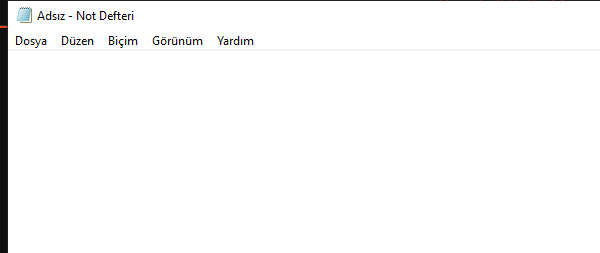
Task: Demo on input actions and methods
Workflow: Main

Step 1: Attach Notepad Application Window on the element in window 'Adsız - Not Defteri' (notepad.exe)

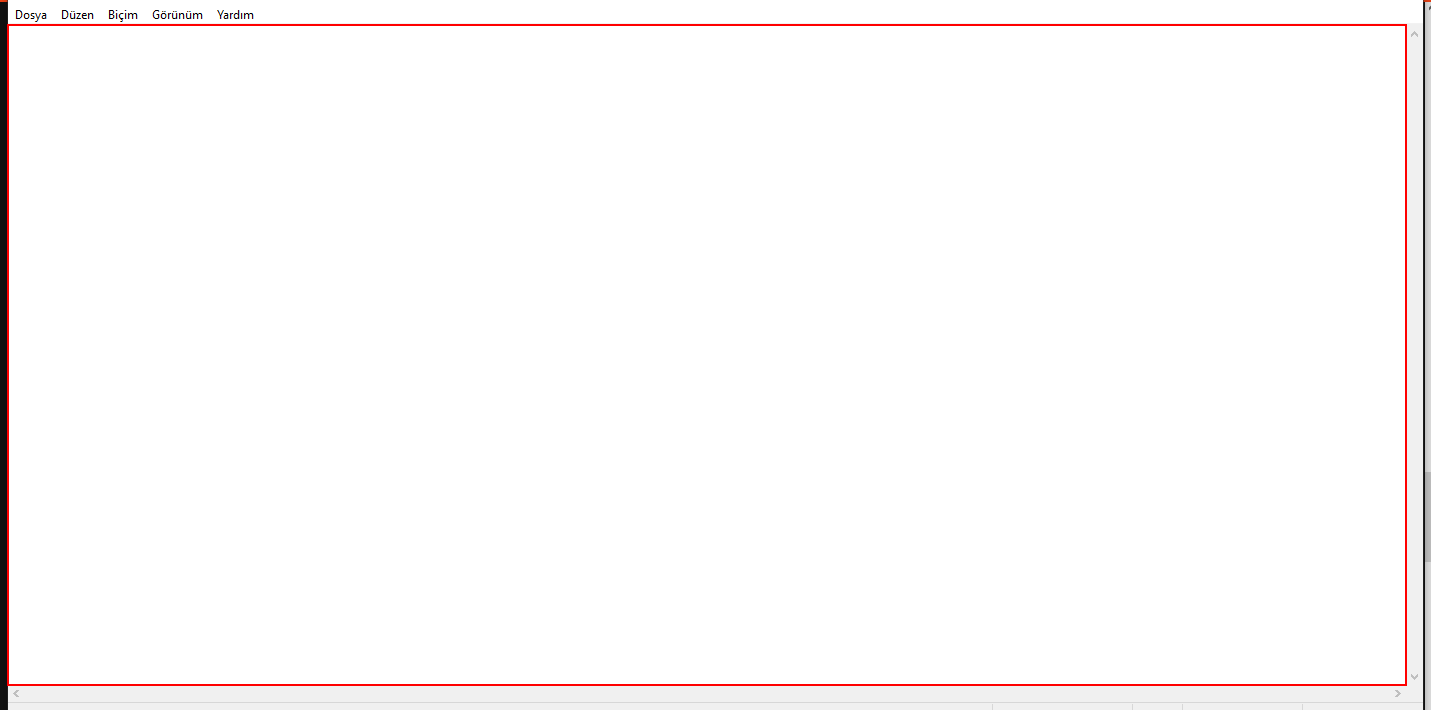
Step 2: type "In this demo we are exploring input actions and methods[k(enter)]" into the editable text 'Metin Düzenleyici'

Step 3: type "This type into activity will be executed in the background" into the editable text 'Metin Düzenleyici' (same screen as step 2)

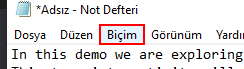
Step 4: click on the menu item 'Biçim' in window '*Adsız - Not Defteri' (notepad.exe)

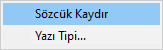
Step 5: Attach Window 'notepad.exe' on the element (notepad.exe)

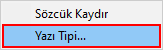
Step 6: click on 'menu item  Biçim'

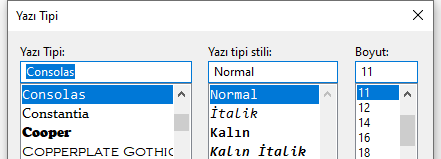
Step 7: Attach Window 'notepad.exe  Yazı Tipi' on the dialog in window 'Yazı Tipi' (notepad.exe)

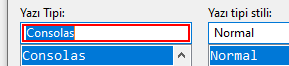
Step 8: type "Arial"

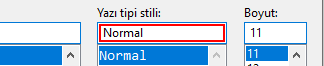
Step 9: type "Kalın"

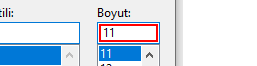
Step 10: get-text

Step 11: type "[(CInt(FontSize)+5).ToString]" (same screen as step 10)

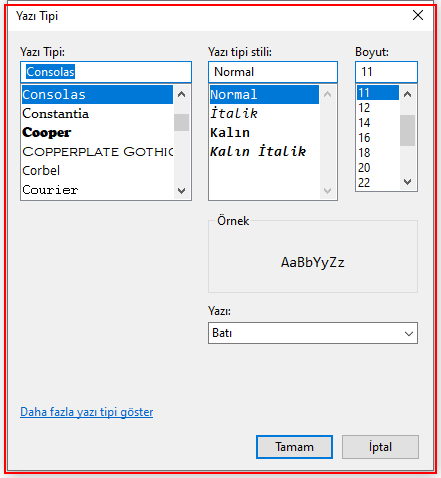
Step 12: type a value into 'notepad.exe  Yazı Tipi'